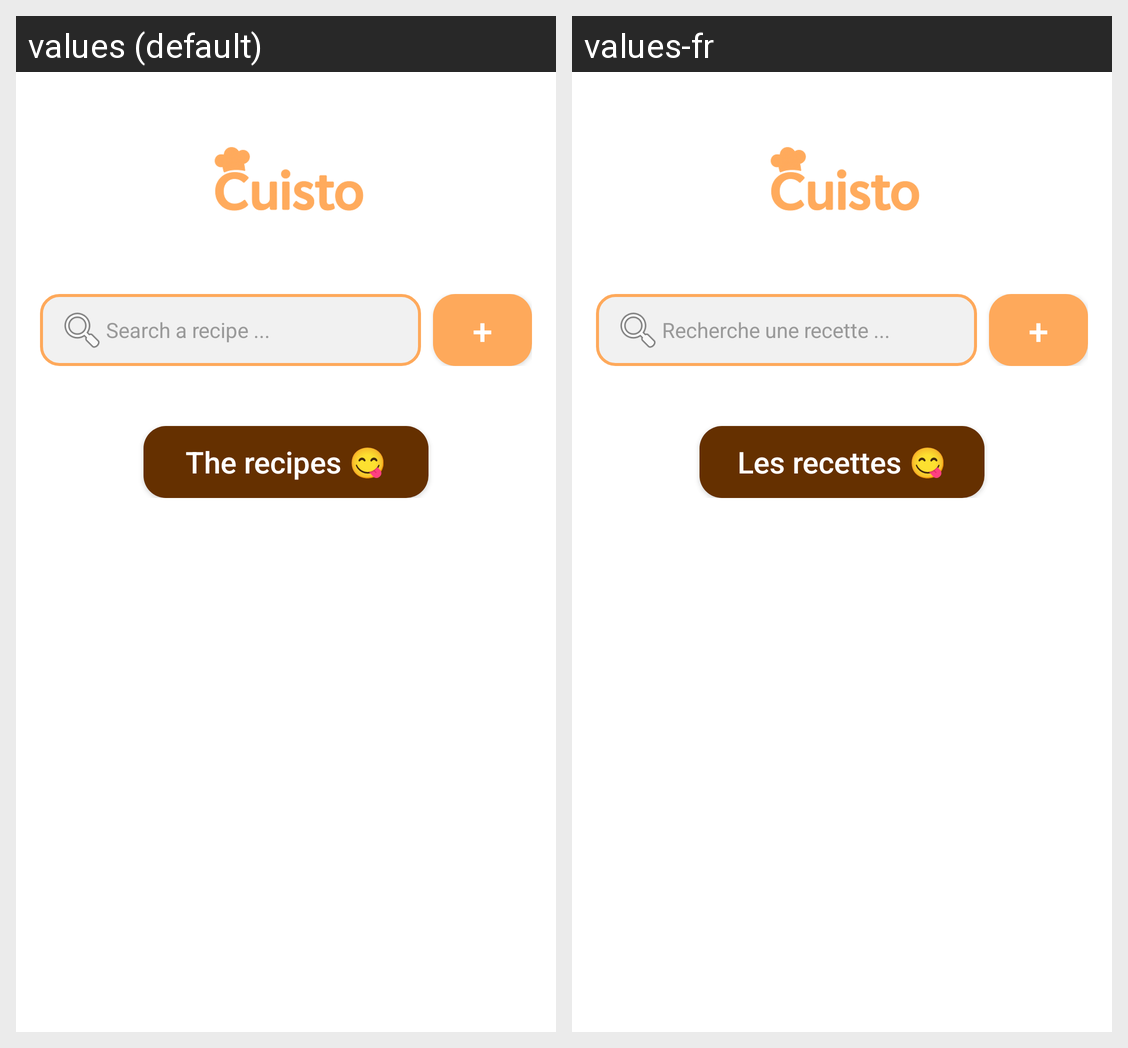

The same Android screen rendered under two of its app's locales, left to right. List the strings drawn on it with the default value and each locale's translation.
Android screen res/layout/activity_toutes_recettes.xml rendered under 2 locales, left to right: values (default), values-fr. Device: Nexus 5 (rendered at 1080×1920; each locale shown at half size, 540×960, under a caption strip naming it); theme Theme.Cuisto.
Strings drawn on this screen, with the default value and each locale's value (text and hints the layout hard-codes, and strings that could not be matched under every locale, appear in the picture but are not listed):

barre_recherche_indice
  values: Search a recipe ...
  values-fr: Recherche une recette ...

bouton_signe_plus
  values: +
  values-fr: +

bouton_recettes_ToutesRecettes
  values: The recipes 😋
  values-fr: Les recettes 😋
